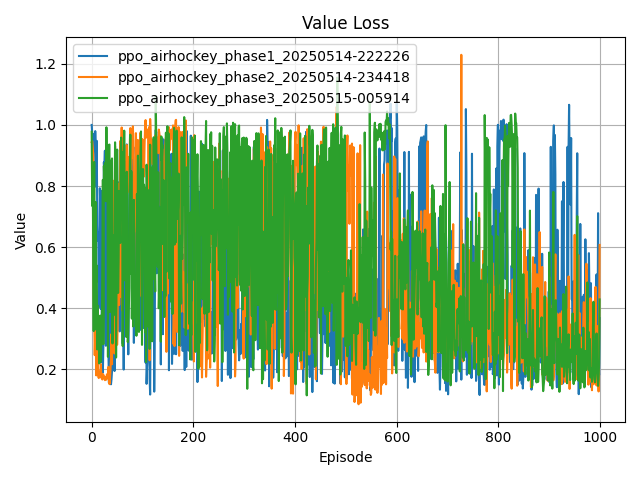

The file beside this chart, header and first rows:
step, value, run, metric
0, 1, ppo_airhockey_phase1_20250514-222226, Value Loss
1, 0.975, ppo_airhockey_phase1_20250514-222226, Value Loss
2, 0.931, ppo_airhockey_phase1_20250514-222226, Value Loss
3, 0.7418, ppo_airhockey_phase1_20250514-222226, Value Loss
4, 0.9072, ppo_airhockey_phase1_20250514-222226, Value Loss
5, 0.9713, ppo_airhockey_phase1_20250514-222226, Value Loss
6, 0.9215, ppo_airhockey_phase1_20250514-222226, Value Loss
7, 0.9799, ppo_airhockey_phase1_20250514-222226, Value Loss
8, 0.943, ppo_airhockey_phase1_20250514-222226, Value Loss
9, 0.797, ppo_airhockey_phase1_20250514-222226, Value Loss
10, 0.9479, ppo_airhockey_phase1_20250514-222226, Value Loss
11, 0.6712, ppo_airhockey_phase1_20250514-222226, Value Loss
12, 0.622, ppo_airhockey_phase1_20250514-222226, Value Loss
13, 0.6476, ppo_airhockey_phase1_20250514-222226, Value Loss
14, 0.4047, ppo_airhockey_phase1_20250514-222226, Value Loss
15, 0.4436, ppo_airhockey_phase1_20250514-222226, Value Loss
16, 0.793, ppo_airhockey_phase1_20250514-222226, Value Loss
17, 0.7356, ppo_airhockey_phase1_20250514-222226, Value Loss
18, 0.3986, ppo_airhockey_phase1_20250514-222226, Value Loss
19, 0.7844, ppo_airhockey_phase1_20250514-222226, Value Loss
20, 0.2244, ppo_airhockey_phase1_20250514-222226, Value Loss
21, 0.5793, ppo_airhockey_phase1_20250514-222226, Value Loss
22, 0.1897, ppo_airhockey_phase1_20250514-222226, Value Loss
23, 0.2792, ppo_airhockey_phase1_20250514-222226, Value Loss
24, 0.8778, ppo_airhockey_phase1_20250514-222226, Value Loss
25, 0.8532, ppo_airhockey_phase1_20250514-222226, Value Loss
26, 0.9157, ppo_airhockey_phase1_20250514-222226, Value Loss
27, 0.4022, ppo_airhockey_phase1_20250514-222226, Value Loss
28, 0.2775, ppo_airhockey_phase1_20250514-222226, Value Loss
29, 0.5717, ppo_airhockey_phase1_20250514-222226, Value Loss
30, 0.827, ppo_airhockey_phase1_20250514-222226, Value Loss
31, 0.5692, ppo_airhockey_phase1_20250514-222226, Value Loss
32, 0.3264, ppo_airhockey_phase1_20250514-222226, Value Loss
33, 0.2498, ppo_airhockey_phase1_20250514-222226, Value Loss
34, 0.1562, ppo_airhockey_phase1_20250514-222226, Value Loss
35, 0.5077, ppo_airhockey_phase1_20250514-222226, Value Loss
36, 0.2434, ppo_airhockey_phase1_20250514-222226, Value Loss
37, 0.1678, ppo_airhockey_phase1_20250514-222226, Value Loss
38, 0.1515, ppo_airhockey_phase1_20250514-222226, Value Loss
39, 0.1682, ppo_airhockey_phase1_20250514-222226, Value Loss
40, 0.1942, ppo_airhockey_phase1_20250514-222226, Value Loss
41, 0.6564, ppo_airhockey_phase1_20250514-222226, Value Loss
42, 0.2553, ppo_airhockey_phase1_20250514-222226, Value Loss
43, 0.7043, ppo_airhockey_phase1_20250514-222226, Value Loss
44, 0.7611, ppo_airhockey_phase1_20250514-222226, Value Loss
45, 0.195, ppo_airhockey_phase1_20250514-222226, Value Loss
46, 0.8181, ppo_airhockey_phase1_20250514-222226, Value Loss
47, 0.245, ppo_airhockey_phase1_20250514-222226, Value Loss
48, 0.3159, ppo_airhockey_phase1_20250514-222226, Value Loss
49, 0.8934, ppo_airhockey_phase1_20250514-222226, Value Loss
50, 0.919, ppo_airhockey_phase1_20250514-222226, Value Loss
51, 0.4117, ppo_airhockey_phase1_20250514-222226, Value Loss
52, 0.812, ppo_airhockey_phase1_20250514-222226, Value Loss
53, 0.6687, ppo_airhockey_phase1_20250514-222226, Value Loss
54, 0.4181, ppo_airhockey_phase1_20250514-222226, Value Loss
55, 0.3246, ppo_airhockey_phase1_20250514-222226, Value Loss
56, 0.5836, ppo_airhockey_phase1_20250514-222226, Value Loss
57, 0.4189, ppo_airhockey_phase1_20250514-222226, Value Loss
58, 0.869, ppo_airhockey_phase1_20250514-222226, Value Loss
59, 0.8285, ppo_airhockey_phase1_20250514-222226, Value Loss
... 2,940 more rows
